Labelled photos from "awa2", an image-classification folder in imdeep2905/COMP6721_Winter2023_GroupA. The possible labels are: antelope, cow, deer, elephant, giraffe, horse, lion, rabbit, sheep, squirrel, zebra.

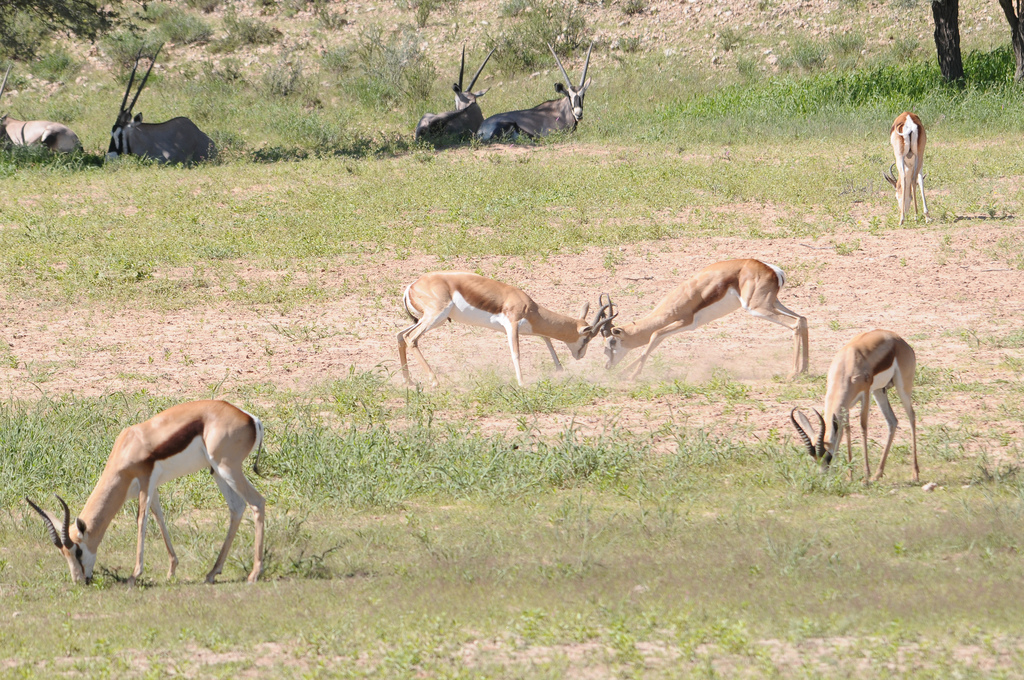
Label: antelope

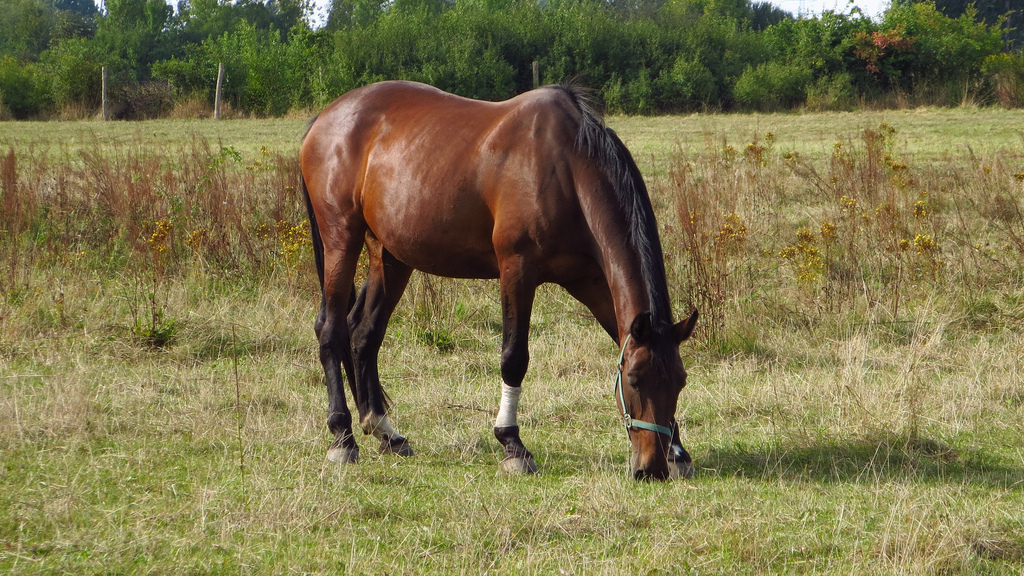
Label: horse

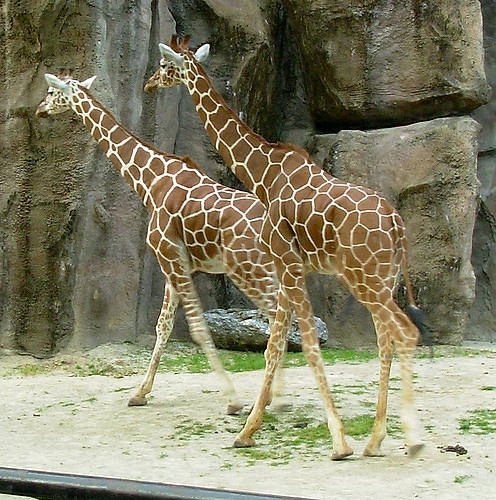
Label: giraffe

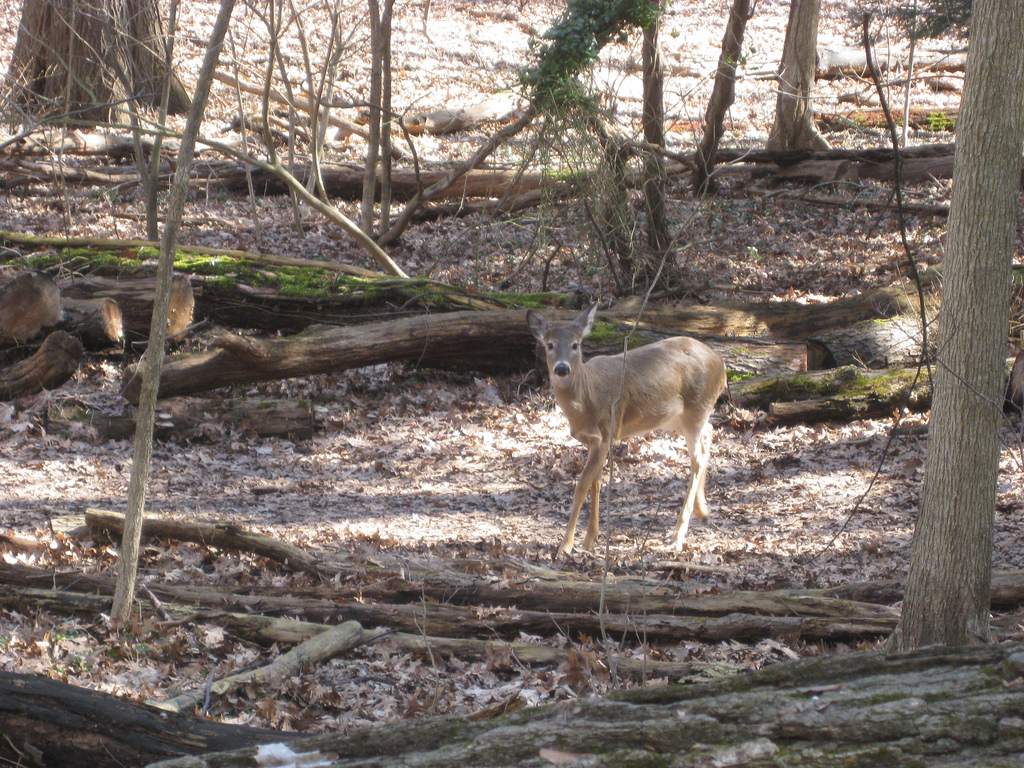
Label: deer

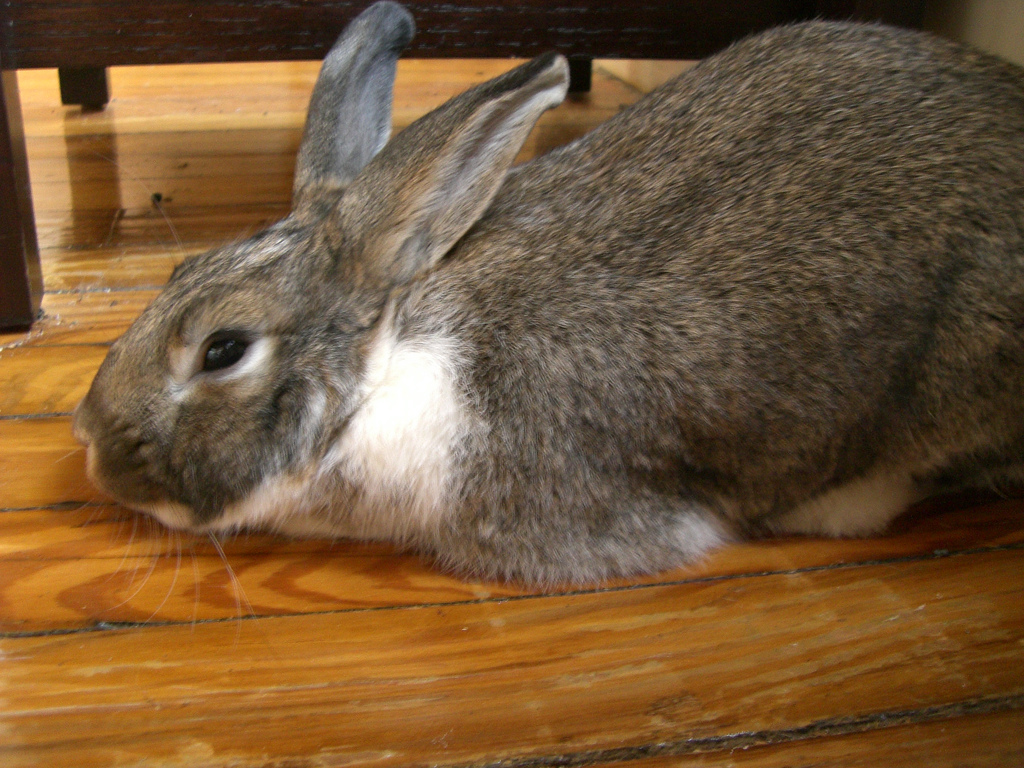
Label: rabbit

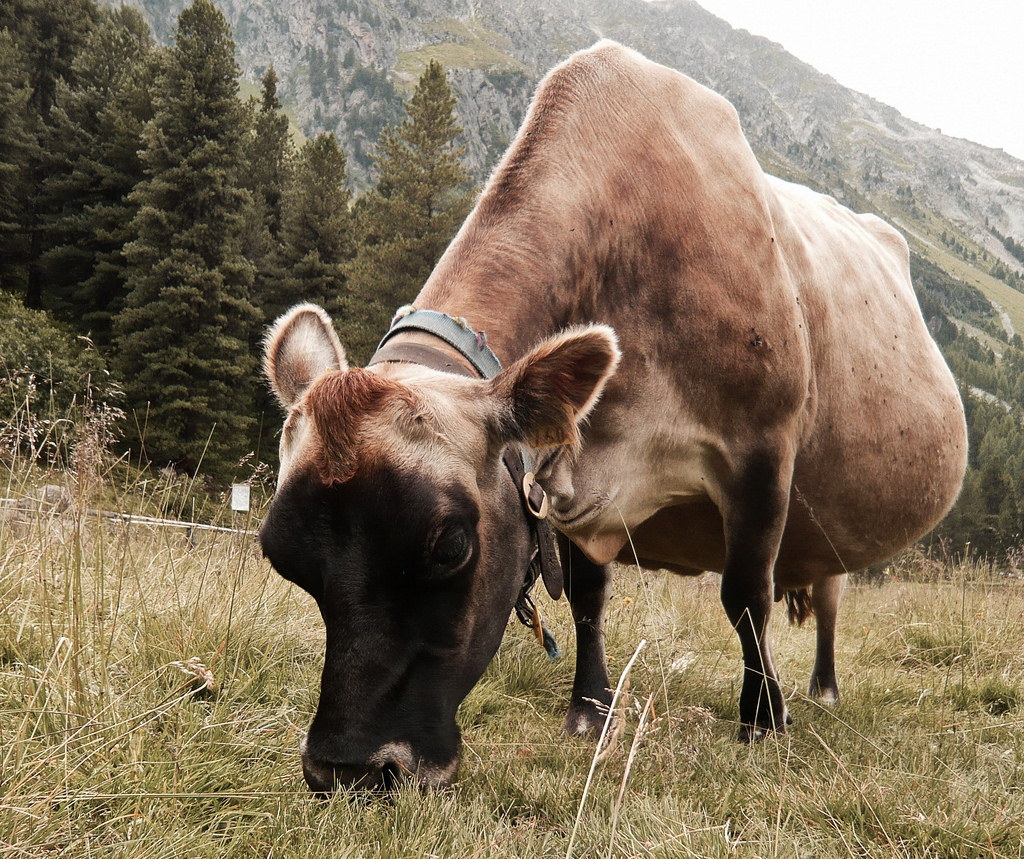
Label: cow
